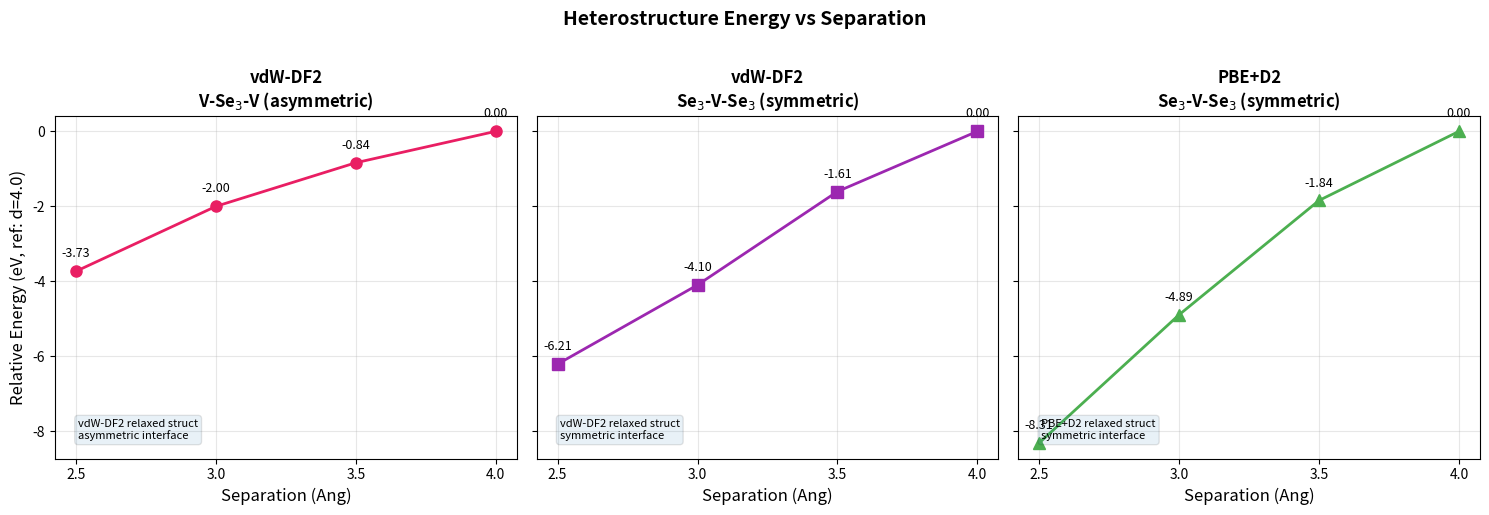

Write Python code to recreate this figure.
import matplotlib.pyplot as plt
import numpy as np

sep = [2.5, 3.0, 3.5, 4.0]

# Total energies (eV)
het07   = np.array([-114568.0482, -114566.3168, -114565.1530, -114564.3151])  # vdW-DF2, V-Se3-V
het08   = np.array([-114571.1258, -114569.0155, -114566.5231, -114564.9176])  # vdW-DF2, Se3-V-Se3
het09   = np.array([-114025.6708, -114022.2510, -114019.2032, -114017.3596])  # PBE+D2,  Se3-V-Se3

# Relative energy w.r.t. d=4.0
het07_rel = het07 - het07[-1]
het08_rel = het08 - het08[-1]
het09_rel = het09 - het09[-1]

fig, axes = plt.subplots(1, 3, figsize=(15, 5), sharey=True)

datasets = [
    (het07_rel, 'vdW-DF2\nV-Se$_3$-V (asymmetric)', '#E91E63', 'o',
     'vdW-DF2 relaxed struct\nasymmetric interface'),
    (het08_rel, 'vdW-DF2\nSe$_3$-V-Se$_3$ (symmetric)', '#9C27B0', 's',
     'vdW-DF2 relaxed struct\nsymmetric interface'),
    (het09_rel, 'PBE+D2\nSe$_3$-V-Se$_3$ (symmetric)', '#4CAF50', '^',
     'PBE+D2 relaxed struct\nsymmetric interface'),
]

for ax, (data, title, color, marker, note) in zip(axes, datasets):
    ax.plot(sep, data, f'{marker}-', color=color, linewidth=2, markersize=8)
    ax.set_xlabel('Separation (Ang)', fontsize=12)
    ax.set_title(title, fontsize=12, fontweight='bold')
    ax.grid(True, alpha=0.3)
    ax.set_xticks(sep)
    for s, e in zip(sep, data):
        ax.annotate(f'{e:.2f}', (s, e), textcoords='offset points',
                    xytext=(0, 10), ha='center', fontsize=9)
    ax.text(0.05, 0.05, note, transform=ax.transAxes, fontsize=8,
            verticalalignment='bottom', bbox=dict(boxstyle='round', alpha=0.1))

axes[0].set_ylabel('Relative Energy (eV, ref: d=4.0)', fontsize=12)

fig.suptitle('Heterostructure Energy vs Separation', fontsize=14, fontweight='bold', y=1.02)
plt.tight_layout()
plt.savefig('hetero-energy-vs-sep.png', dpi=150, bbox_inches='tight')
print('Saved hetero-energy-vs-sep.png')
